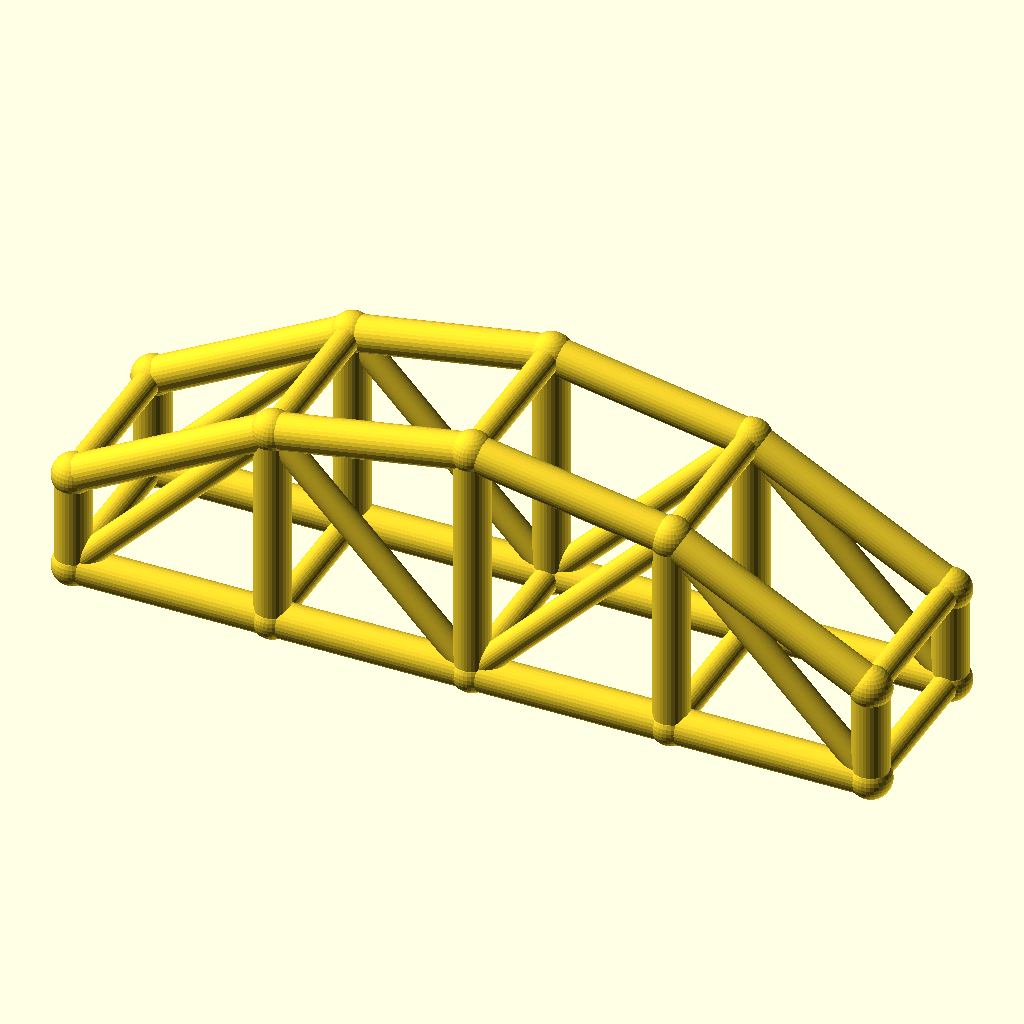
Cell 1 — every parameter at its default value.
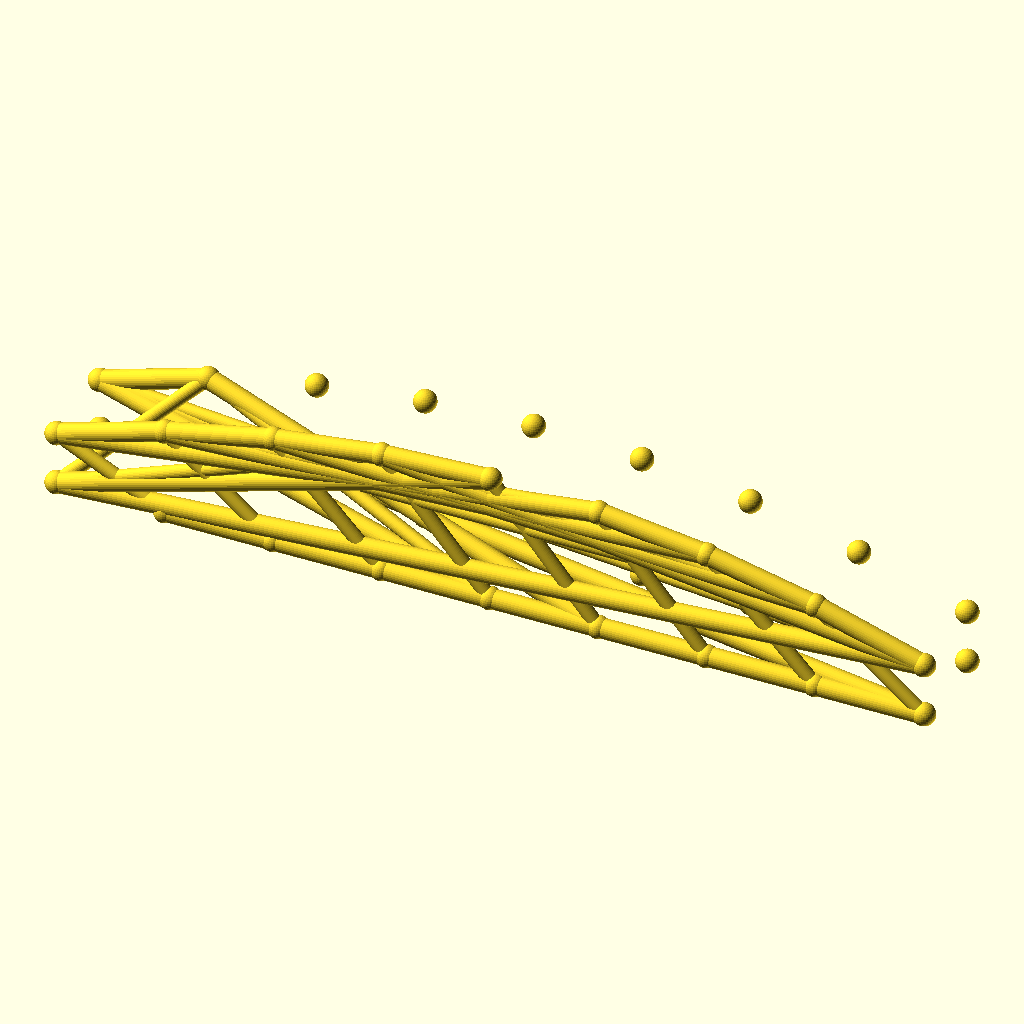
Cell 2: the same model with bays = 8.
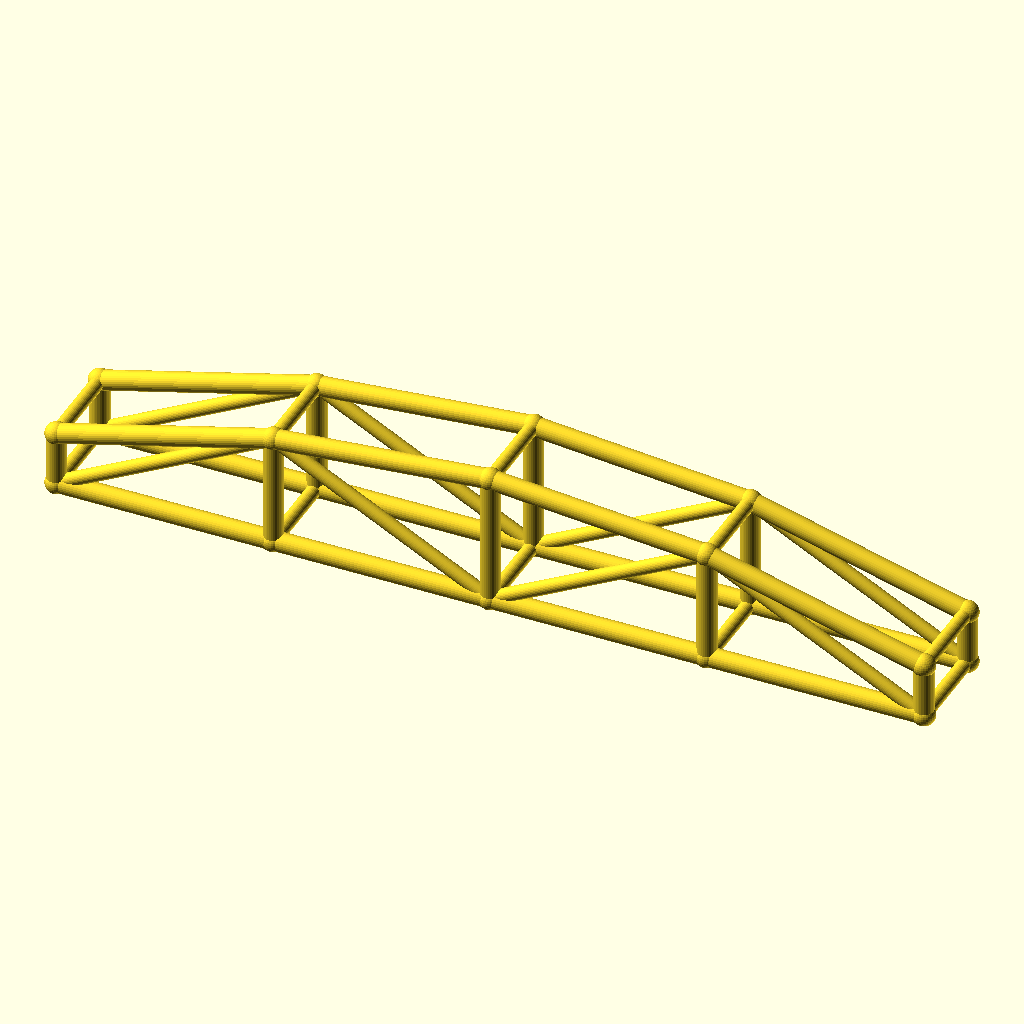
Cell 3: arch_bay = 56 (everything else at default).
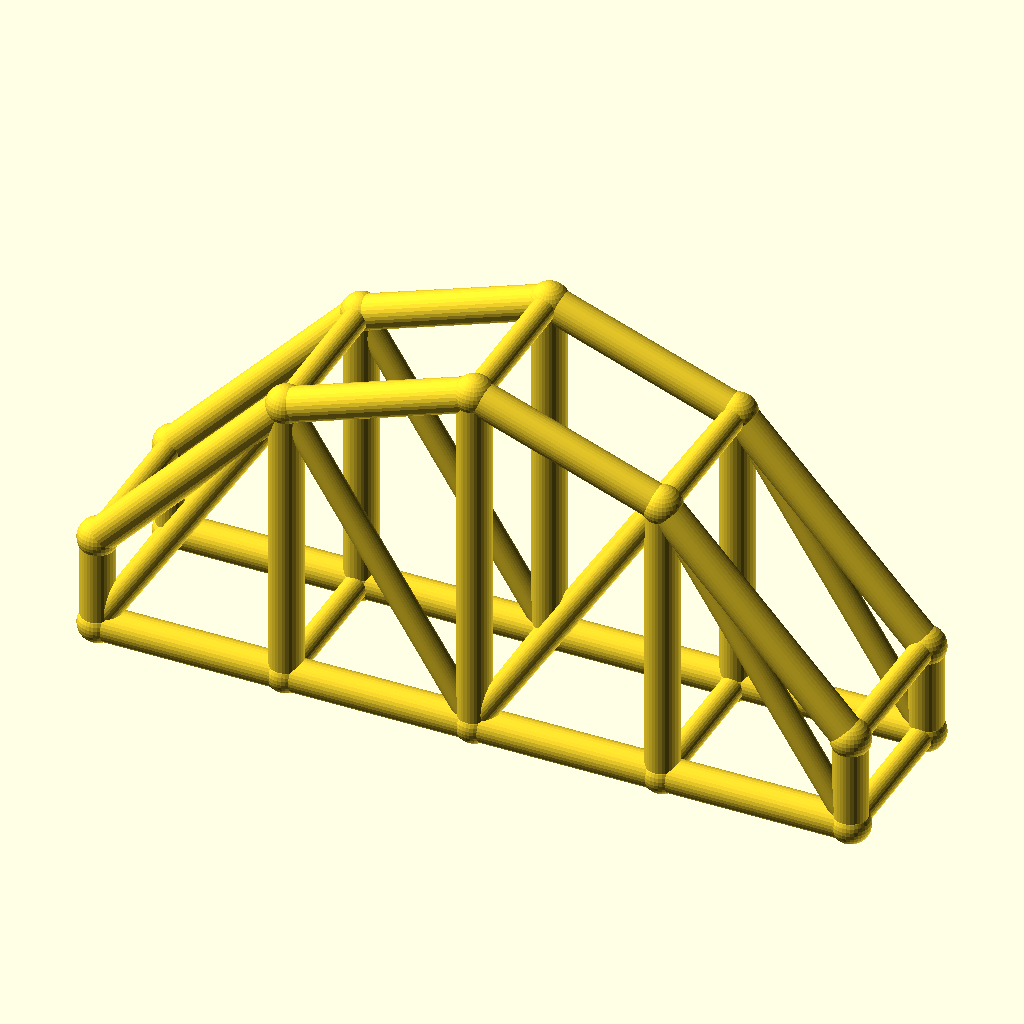
Cell 4 — rise set to 40, the other parameters unchanged.
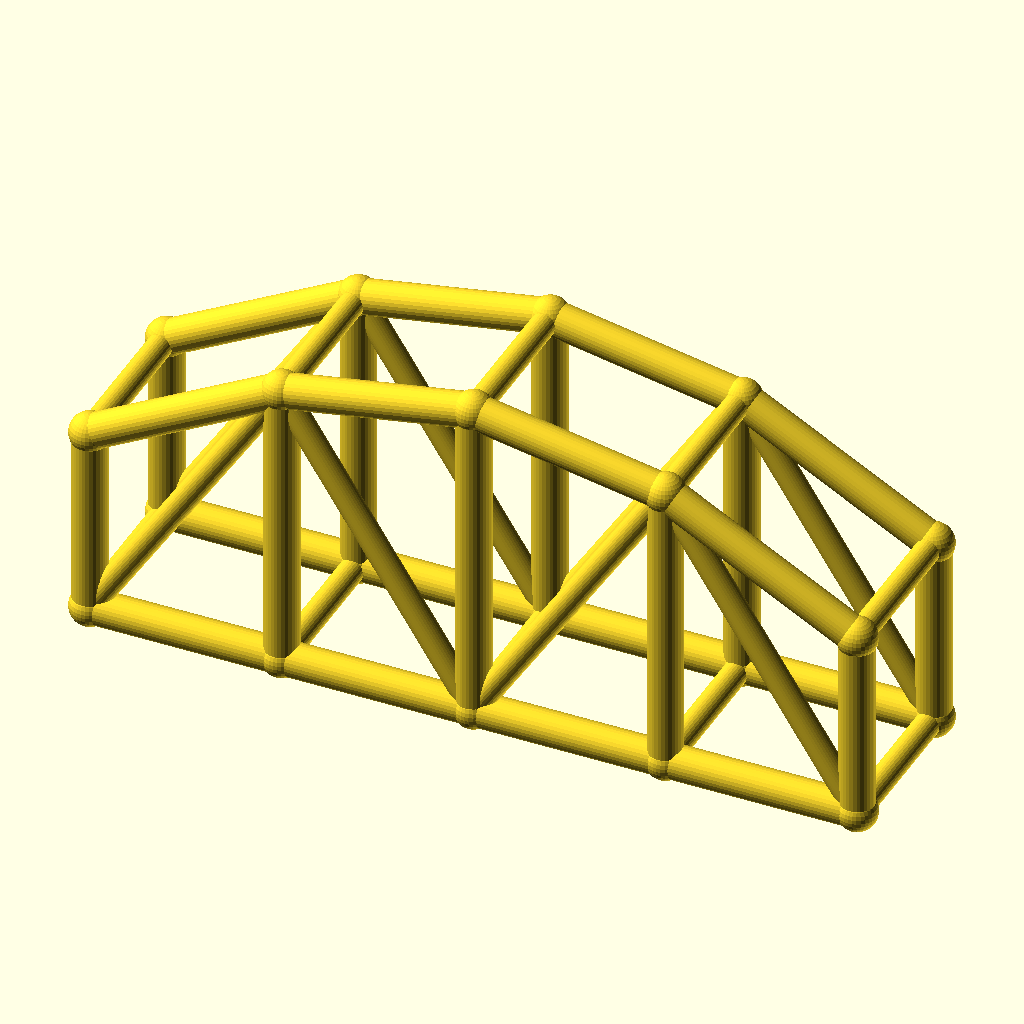
Cell 5: col_h = 28 (everything else at default).
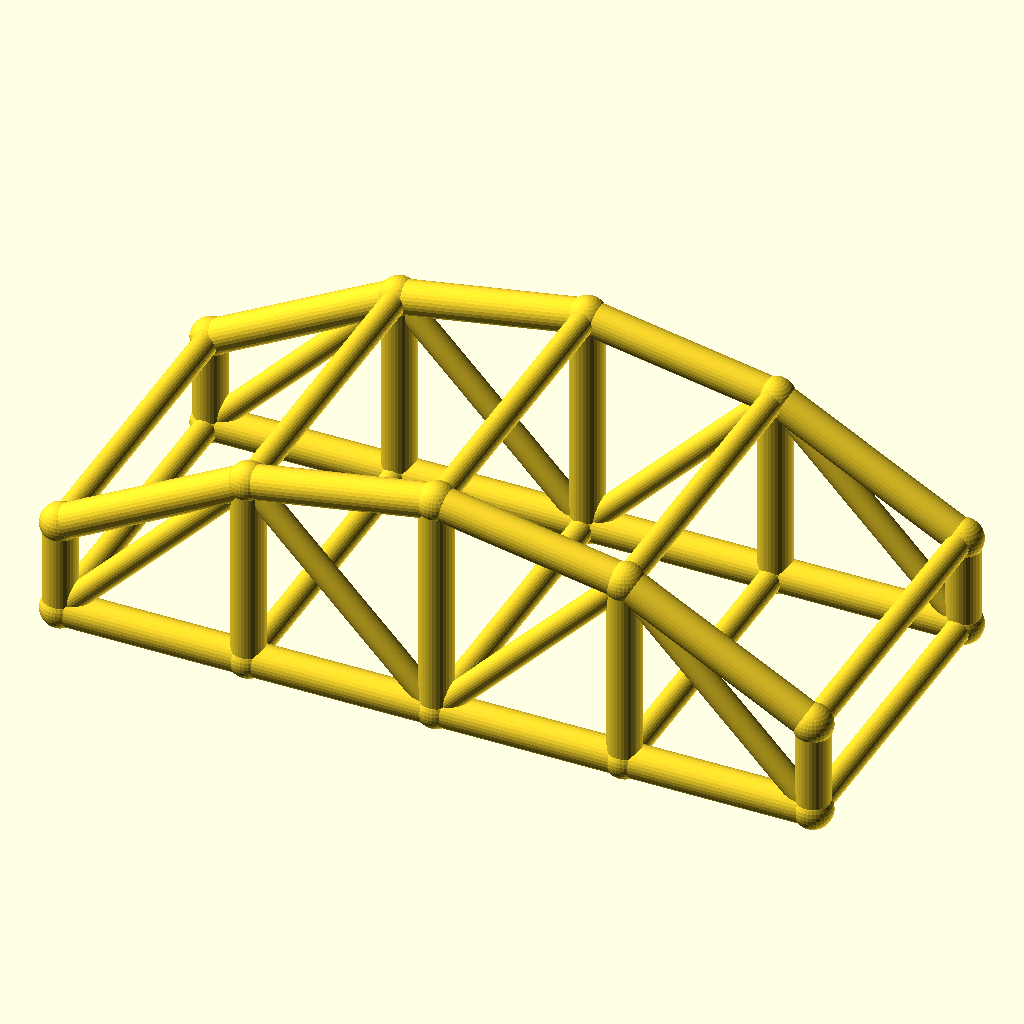
Cell 6: arch_w = 48 (everything else at default).
All cells are drawn from the same view direction (rotation 55°, 0°, 25°, orthographic, colour scheme Cornfield), but the view is re-fitted for each cell, so position and scale can differ between cells as well as the parameter.
OpenSCAD source file optional_data/data/wire3/archtruss/scene_0121.scad:
$fn = 32;

// ----------------------------------------------------------------------
// Arch truss pair: 4 bays of 28 mm, rise 20 mm
// ----------------------------------------------------------------------

// --- parameters (mm) ---
bays = 4;                 // number of arch bays
arch_bay = 28;            // bay length, X
rise = 20;                // arch rise over the tie
col_h = 14;               // end post height
arch_w = 24;              // distance between the two trusses, Y
chord_r = 2.5;            // chord radius
brace_r = 1.8;            // web and cross brace radius
joint_r = 2.9;            // joint ball radius

bbox_x = bays * arch_bay + 2 * joint_r;  // overall X, joints included
bbox_y = arch_w + 2 * joint_r;  // overall Y, joints included
bbox_z = col_h + rise + 2 * joint_r;  // overall Z, joints included
chord_d = 2 * chord_r;  // chord stock diameter
brace_d = 2 * brace_r;  // web stock diameter
arch_span = bays * arch_bay;  // truss span
crown_z = col_h + rise;  // crown height over the tie
nodes = concat([for (i = [0 : bays]) [i * arch_bay, 0, col_h + 4 * rise * (i / bays) * (1 - i / bays)]], [for (i = [0 : bays]) [i * arch_bay, 0, 0]], [for (i = [0 : bays]) [i * arch_bay, arch_w, col_h + 4 * rise * (i / bays) * (1 - i / bays)]], [for (i = [0 : bays]) [i * arch_bay, arch_w, 0]]);

module member(a, b, r) {
  /* round stock from joint a to joint b, ends buried in the joint balls */
  d = b - a;
  length = norm(d);
  translate(a) rotate([0, acos(d[2] / length), atan2(d[1], d[0])])
    cylinder(h = length, r = r);
}

module joint(p, r) {
  /* ball at the joint centre, fatter than every member meeting there */
  translate(p) sphere(r = r);
}

/* members - each call is one graph edge */
member(nodes[0], nodes[1], chord_r);
member(nodes[5], nodes[6], chord_r);
member(nodes[1], nodes[2], chord_r);
member(nodes[6], nodes[7], chord_r);
member(nodes[2], nodes[3], chord_r);
member(nodes[7], nodes[8], chord_r);
member(nodes[3], nodes[4], chord_r);
member(nodes[8], nodes[9], chord_r);
member(nodes[0], nodes[5], chord_r);
member(nodes[1], nodes[6], chord_r);
member(nodes[2], nodes[7], chord_r);
member(nodes[3], nodes[8], chord_r);
member(nodes[4], nodes[9], chord_r);
member(nodes[5], nodes[1], brace_r);
member(nodes[1], nodes[7], brace_r);
member(nodes[7], nodes[3], brace_r);
member(nodes[3], nodes[9], brace_r);
member(nodes[10], nodes[11], chord_r);
member(nodes[15], nodes[16], chord_r);
member(nodes[11], nodes[12], chord_r);
member(nodes[16], nodes[17], chord_r);
member(nodes[12], nodes[13], chord_r);
member(nodes[17], nodes[18], chord_r);
member(nodes[13], nodes[14], chord_r);
member(nodes[18], nodes[19], chord_r);
member(nodes[10], nodes[15], chord_r);
member(nodes[11], nodes[16], chord_r);
member(nodes[12], nodes[17], chord_r);
member(nodes[13], nodes[18], chord_r);
member(nodes[14], nodes[19], chord_r);
member(nodes[15], nodes[11], brace_r);
member(nodes[11], nodes[17], brace_r);
member(nodes[17], nodes[13], brace_r);
member(nodes[13], nodes[19], brace_r);
member(nodes[0], nodes[10], brace_r);
member(nodes[5], nodes[15], brace_r);
member(nodes[1], nodes[11], brace_r);
member(nodes[6], nodes[16], brace_r);
member(nodes[2], nodes[12], brace_r);
member(nodes[7], nodes[17], brace_r);
member(nodes[3], nodes[13], brace_r);
member(nodes[8], nodes[18], brace_r);
member(nodes[4], nodes[14], brace_r);
member(nodes[9], nodes[19], brace_r);

/* joint balls */
for (p = nodes) joint(p, joint_r);
Customizer parameters (derived from the source; name, type, default, range or options):
bays: number, default 4
arch_bay: number, default 28
rise: number, default 20
col_h: number, default 14
arch_w: number, default 24
chord_r: number, default 2.5
brace_r: number, default 1.8
joint_r: number, default 2.9
